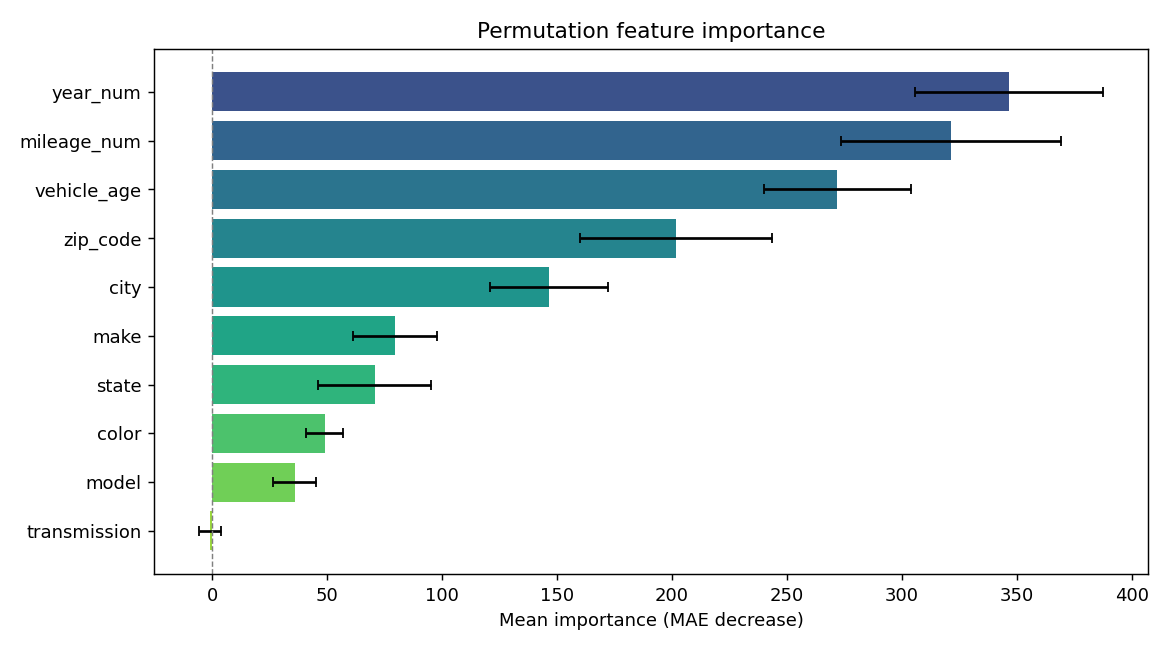

Source data for this figure (header and first rows):
feature, importance, std
year_num, 346.4, 40.83
mileage_num, 321.3, 47.73
vehicle_age, 271.8, 31.98
zip_code, 201.9, 41.74
city, 146.5, 25.64
make, 79.45, 18.35
state, 70.68, 24.49
color, 49.12, 8.046
model, 35.96, 9.43
transmission, -0.8542, 4.718
